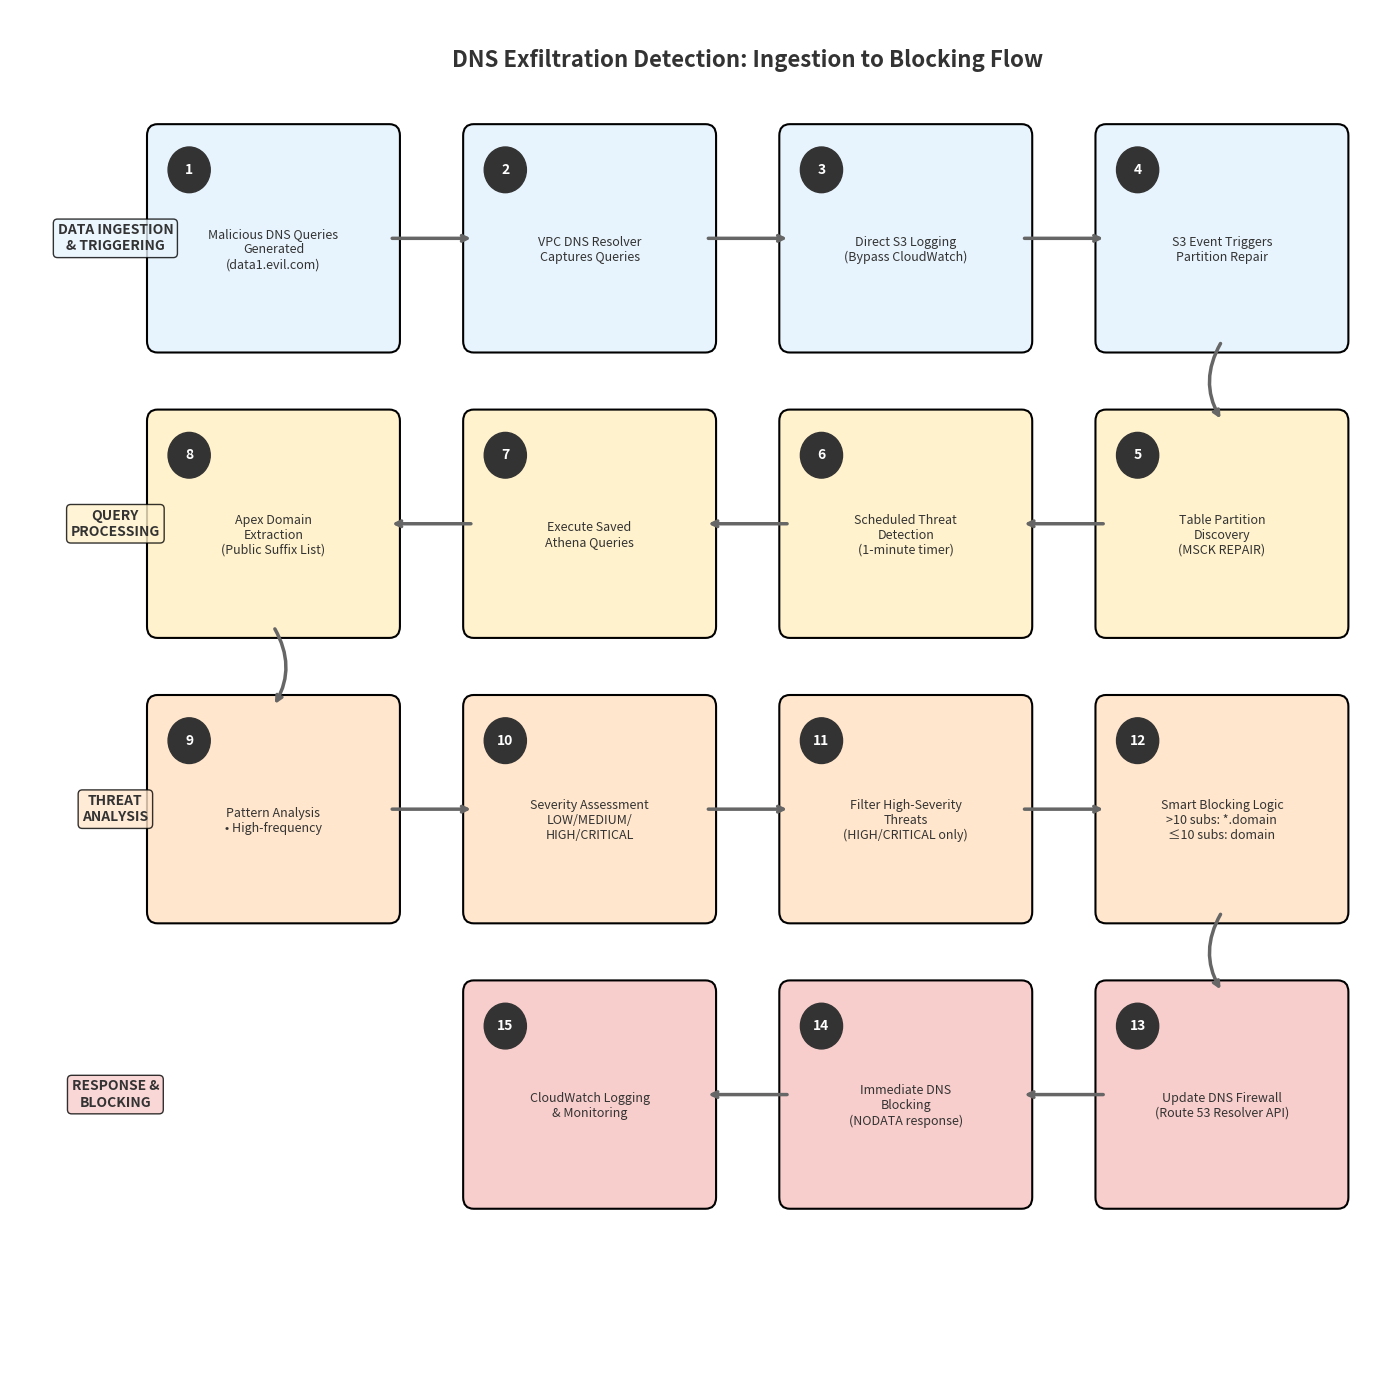

Python code for this plot: (Note: this script raises an exception after producing the figure.)
#!/usr/bin/env python3
"""
DNS Exfiltration Detection: Step-by-Step S-Shaped Flow Diagram
Shows the complete 15-step process from malicious DNS queries to automated blocking
"""

import matplotlib.pyplot as plt
import matplotlib.patches as patches
from matplotlib.patches import FancyBboxPatch, ConnectionPatch
import numpy as np

def create_step_by_step_flow():
    """Create an S-shaped flow diagram showing all 15 steps"""
    
    fig, ax = plt.subplots(1, 1, figsize=(14, 14))
    ax.set_xlim(-1, 12)
    ax.set_ylim(10, 22)
    ax.axis('off')
    
    # Define colors for different phases
    colors = {
        'ingestion': '#E8F4FD',      # Light blue
        'processing': '#FFF2CC',      # Light yellow  
        'analysis': '#FFE6CC',        # Light orange
        'response': '#D5E8D4',        # Light green
        'blocking': '#F8CECC',        # Light red
        'arrow': '#666666',
        'text': '#333333',
        'number': '#FFFFFF'
    }
    
    # Title
    ax.text(6, 21.5, 'DNS Exfiltration Detection: Ingestion to Blocking Flow', 
            fontsize=16, fontweight='bold', ha='center', color=colors['text'])
    
    # Define steps with their content, colors, and positions
    steps = [
        # Row 1 (left to right)
        {"num": 1, "text": "Malicious DNS Queries\nGenerated\n(data1.evil.com)", "color": colors['ingestion'], "pos": (1.5, 20)},
        {"num": 2, "text": "VPC DNS Resolver\nCaptures Queries", "color": colors['ingestion'], "pos": (4.5, 20)},
        {"num": 3, "text": "Direct S3 Logging\n(Bypass CloudWatch)", "color": colors['ingestion'], "pos": (7.5, 20)},
        {"num": 4, "text": "S3 Event Triggers\nPartition Repair", "color": colors['ingestion'], "pos": (10.5, 20)},
        
        # Row 2 (right to left)
        {"num": 5, "text": "Table Partition\nDiscovery\n(MSCK REPAIR)", "color": colors['processing'], "pos": (10.5, 17.5)},
        {"num": 6, "text": "Scheduled Threat\nDetection\n(1-minute timer)", "color": colors['processing'], "pos": (7.5, 17.5)},
        {"num": 7, "text": "Execute Saved\nAthena Queries", "color": colors['processing'], "pos": (4.5, 17.5)},
        {"num": 8, "text": "Apex Domain\nExtraction\n(Public Suffix List)", "color": colors['processing'], "pos": (1.5, 17.5)},
        
        # Row 3 (left to right)
        {"num": 9, "text": "Pattern Analysis\n• High-frequency", "color": colors['analysis'], "pos": (1.5, 15)},
        {"num": 10, "text": "Severity Assessment\nLOW/MEDIUM/\nHIGH/CRITICAL", "color": colors['analysis'], "pos": (4.5, 15)},
        {"num": 11, "text": "Filter High-Severity\nThreats\n(HIGH/CRITICAL only)", "color": colors['analysis'], "pos": (7.5, 15)},
        {"num": 12, "text": "Smart Blocking Logic\n>10 subs: *.domain\n≤10 subs: domain", "color": colors['analysis'], "pos": (10.5, 15)},
        
        # Row 4 (right to left)
        {"num": 13, "text": "Update DNS Firewall\n(Route 53 Resolver API)", "color": colors['blocking'], "pos": (10.5, 12.5)},
        {"num": 14, "text": "Immediate DNS\nBlocking\n(NODATA response)", "color": colors['blocking'], "pos": (7.5, 12.5)},
        {"num": 15, "text": "CloudWatch Logging\n& Monitoring", "color": colors['blocking'], "pos": (4.5, 12.5)},
    ]
    
    # Draw steps
    box_width = 2.2
    box_height = 1.8
    
    for step in steps:
        x, y = step["pos"]
        
        # Create rounded rectangle
        box = FancyBboxPatch((x - box_width/2, y - box_height/2), box_width, box_height,
                            boxstyle="round,pad=0.1",
                            facecolor=step["color"], 
                            edgecolor='black', 
                            linewidth=1.5)
        ax.add_patch(box)
        
        # Add step number circle
        circle = plt.Circle((x - box_width/2 + 0.3, y + box_height/2 - 0.3), 0.2, 
                           color='#333333', zorder=10)
        ax.add_patch(circle)
        ax.text(x - box_width/2 + 0.3, y + box_height/2 - 0.3, str(step["num"]), 
                ha='center', va='center', fontsize=10, fontweight='bold', 
                color=colors['number'], zorder=11)
        
        # Add step text
        ax.text(x, y - 0.1, step["text"], ha='center', va='center', 
                fontsize=9, color=colors['text'], wrap=True)
    
    # Define arrow connections following S-pattern
    arrow_props = dict(arrowstyle='->', lw=2.5, color=colors['arrow'])
    
    # Row 1 connections (left to right)
    for i in range(3):
        start_x = steps[i]["pos"][0] + box_width/2
        end_x = steps[i+1]["pos"][0] - box_width/2
        y = steps[i]["pos"][1]
        ax.annotate('', xy=(end_x, y), xytext=(start_x, y), arrowprops=arrow_props)
    
    # Transition from row 1 to row 2 (down and curve)
    ax.annotate('', xy=(steps[4]["pos"][0], steps[4]["pos"][1] + box_height/2), 
                xytext=(steps[3]["pos"][0], steps[3]["pos"][1] - box_height/2),
                arrowprops=dict(arrowstyle='->', lw=2.5, color=colors['arrow'], 
                               connectionstyle="arc3,rad=0.3"))
    
    # Row 2 connections (right to left)
    for i in range(4, 7):
        start_x = steps[i]["pos"][0] - box_width/2
        end_x = steps[i+1]["pos"][0] + box_width/2
        y = steps[i]["pos"][1]
        ax.annotate('', xy=(end_x, y), xytext=(start_x, y), arrowprops=arrow_props)
    
    # Transition from row 2 to row 3 (down and curve)
    ax.annotate('', xy=(steps[8]["pos"][0], steps[8]["pos"][1] + box_height/2), 
                xytext=(steps[7]["pos"][0], steps[7]["pos"][1] - box_height/2),
                arrowprops=dict(arrowstyle='->', lw=2.5, color=colors['arrow'], 
                               connectionstyle="arc3,rad=-0.3"))
    
    # Row 3 connections (left to right)
    for i in range(8, 11):
        start_x = steps[i]["pos"][0] + box_width/2
        end_x = steps[i+1]["pos"][0] - box_width/2
        y = steps[i]["pos"][1]
        ax.annotate('', xy=(end_x, y), xytext=(start_x, y), arrowprops=arrow_props)
    
    # Transition from row 3 to row 4 (down and curve)
    ax.annotate('', xy=(steps[12]["pos"][0], steps[12]["pos"][1] + box_height/2), 
                xytext=(steps[11]["pos"][0], steps[11]["pos"][1] - box_height/2),
                arrowprops=dict(arrowstyle='->', lw=2.5, color=colors['arrow'], 
                               connectionstyle="arc3,rad=0.3"))
    
    # Row 4 connections (right to left)
    for i in range(12, 14):
        start_x = steps[i]["pos"][0] - box_width/2
        end_x = steps[i+1]["pos"][0] + box_width/2
        y = steps[i]["pos"][1]
        ax.annotate('', xy=(end_x, y), xytext=(start_x, y), arrowprops=arrow_props)
    
    # Add phase labels on the left
    phase_labels = [
        {"text": "DATA INGESTION\n& TRIGGERING", "y": 20, "color": colors['ingestion']},
        {"text": "QUERY\nPROCESSING", "y": 17.5, "color": colors['processing']},
        {"text": "THREAT\nANALYSIS", "y": 15, "color": colors['analysis']},
        {"text": "RESPONSE &\nBLOCKING", "y": 12.5, "color": colors['blocking']}
    ]
    
    for label in phase_labels:
        ax.text(0, label["y"], label["text"], ha='center', va='center',
                fontsize=10, fontweight='bold', color=colors['text'],
                bbox=dict(boxstyle="round,pad=0.3", facecolor=label["color"], 
                         edgecolor='black', alpha=0.8))
    
    
    plt.tight_layout()
    return fig

def main():
    """Generate and save the step-by-step flow diagram"""
    print("Generating Step-by-Step DNS Detection Flow Diagram...")
    
    fig = create_step_by_step_flow()
    
    # Save the diagram
    output_path = '/media/psf/Home/<user>/dnsexfil/diagrams/step_by_step_flow.png'
    fig.savefig(output_path, dpi=300, bbox_inches='tight', 
                facecolor='white', edgecolor='none')
    
    print(f"Diagram saved to: {output_path}")
    
    # Show the diagram (if in interactive environment)
    plt.show()

if __name__ == "__main__":
    main()